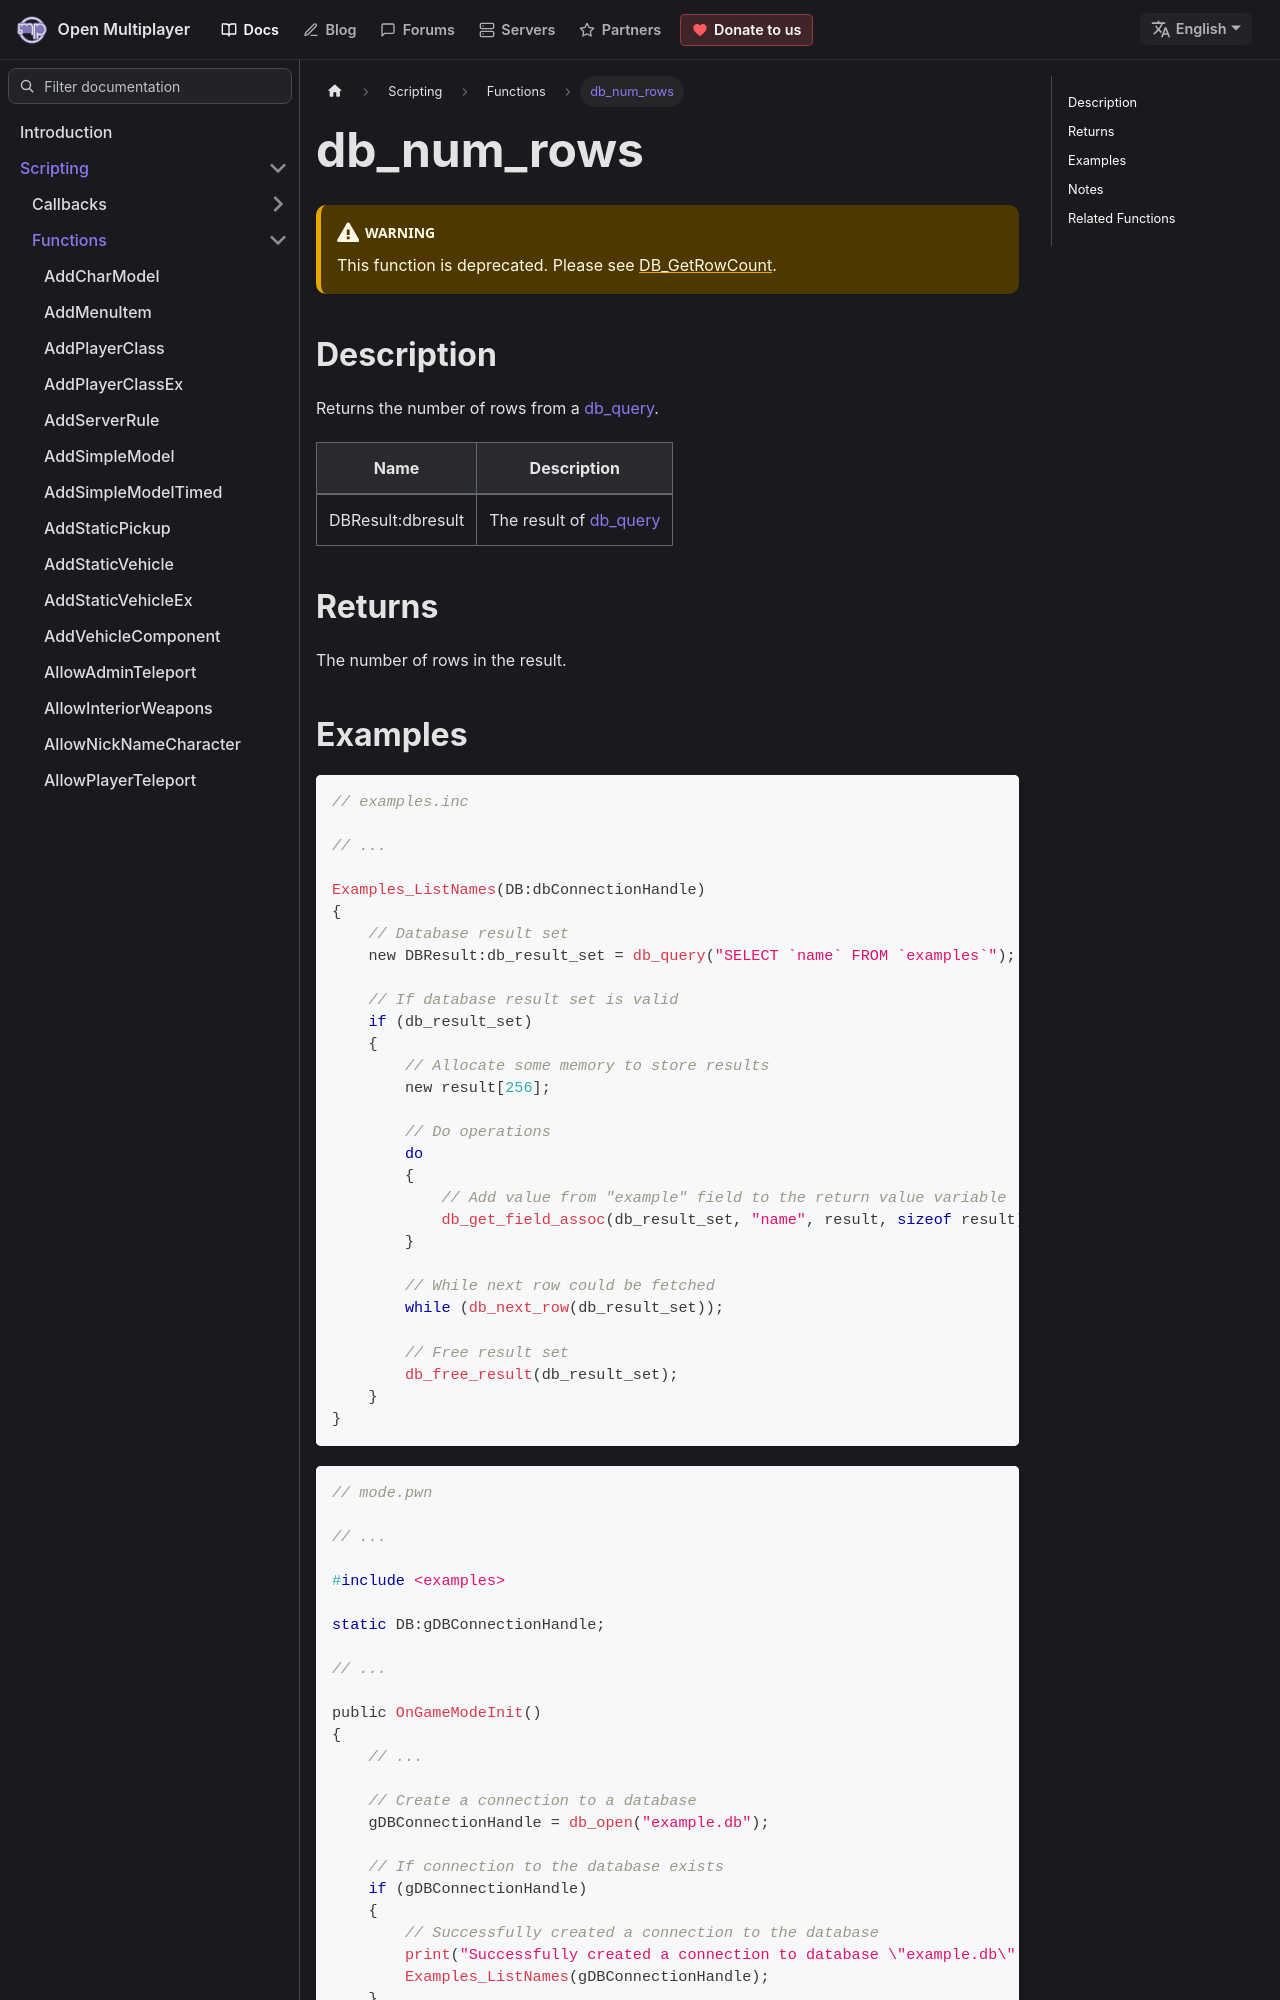

repository: openmultiplayer/web · page: docs/scripting/functions/db_num_rows.html · generator: docusaurus

---
title: db_num_rows
sidebar_label: db_num_rows
description: Returns the number of rows from a db_query.
tags: ["sqlite"]
---

:::warning

This function is deprecated. Please see [DB_GetRowCount](DB_GetRowCount).

:::

## Description

Returns the number of rows from a [db_query](db_query).

| Name              | Description                        |
| ----------------- | ---------------------------------- |
| DBResult:dbresult | The result of [db_query](db_query) |

## Returns

The number of rows in the result.
